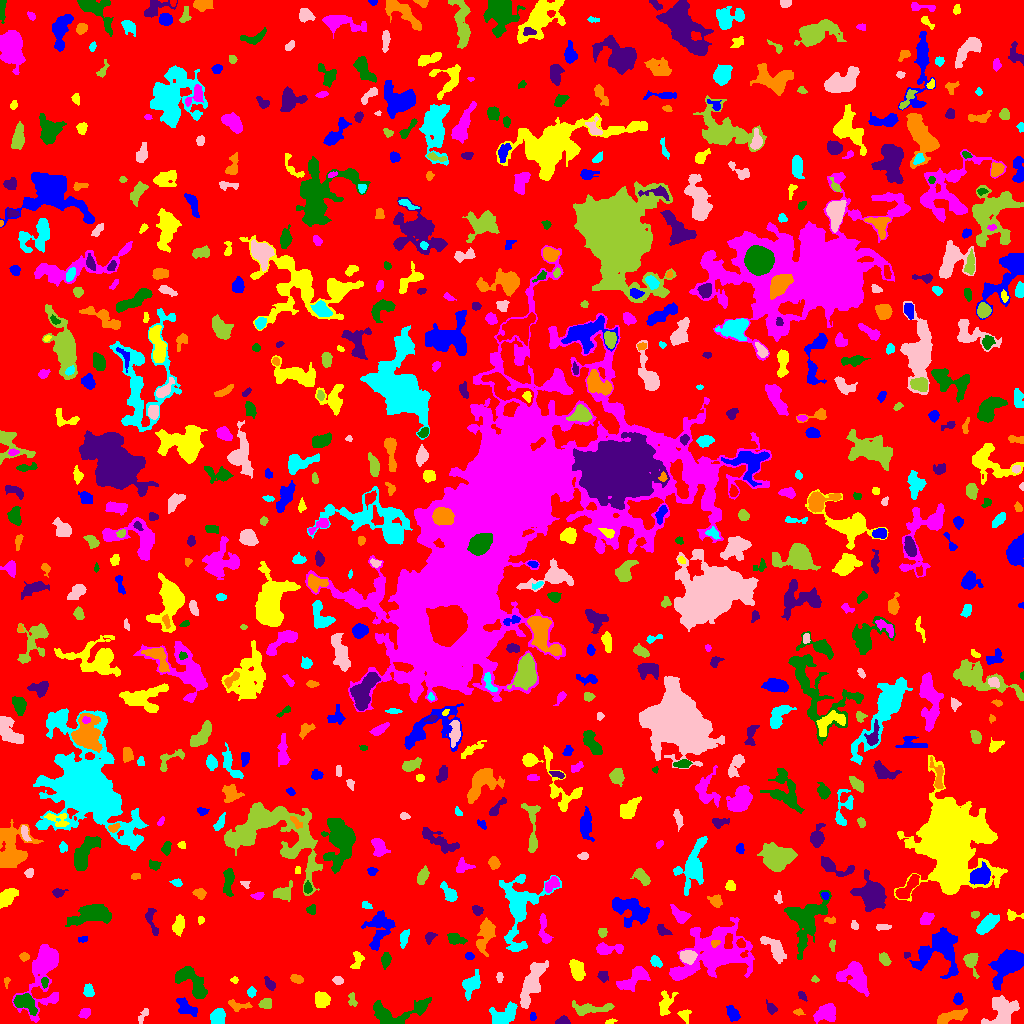

The file beside this chart, header and first rows:
ID, X, Y, A, B, theta, total_flux, mu_max, mu_median, mu_mean, R_fwhm, R_e, R10, R90, x_start, x_end, y_start, y_end, area, greylevel
0, 510.2, 509.7, 300.3, 300.1, -0.1786, 1301135, 13.0, 1.0, 1.722, 34.22, 224.7, 84.57, 367.9, 0, 1023, 0, 1023, 755720, 1.722
1, 532.5, 7.011, 1.772, 1.343, -1.501, 91.0, 5.0, 2.0, 1.75, 2.257, 1.954, 0.7979, 3.09, 530, 536, 3, 11, 52, 7.75
2, 609.7, 1.597, 2.446, 1.075, 0.2701, 62.0, 3.0, 1.0, 1.265, 2.706, 2.034, 0.7979, 2.985, 605, 617, 0, 5, 49, 7.265
3, 84.42, 10.33, 2.801, 2.281, 0.4321, 263.0, 6.0, 2.0, 2.529, 3.742, 3.192, 1.262, 5.015, 78, 90, 5, 15, 104, 6.529
4, 24.43, 21.51, 5.684, 3.567, -0.5287, 1387, 12.0, 3.0, 4.362, 5.557, 4.983, 1.871, 8.406, 13, 37, 8, 30, 318, 10.36
5, 562.7, 2.316, 3.271, 1.814, 0.101, 332.0, 6.0, 4.0, 3.388, 4.406, 3.038, 1.262, 4.583, 555, 570, 0, 8, 98, 7.388
6, 798.7, 11.52, 2.024, 1.135, -0.01196, 50.0, 3.0, 1.0, 0.8333, 2.111, 1.871, 0.5642, 2.985, 793, 805, 8, 15, 60, 6.833
7, 502.5, 7.241, 7.007, 4.165, 0.458, 2119, 13.0, 5.0, 5.433, 6.333, 5.89, 2.257, 9.424, 489, 517, 0, 22, 390, 9.433
8, 143.1, 8.467, 4.588, 1.653, 1.065, 150.0, 3.0, 1.0, 1.546, 3.613, 2.985, 1.128, 4.886, 138, 148, 0, 15, 97, 5.546
9, 591.8, 14.78, 11.16, 2.5, 0.05102, 899.0, 8.0, 3.0, 2.766, 5.917, 5.441, 2.111, 8.538, 572, 614, 8, 23, 325, 6.766
10, 627.4, 15.57, 5.023, 1.855, 0.5259, 256.0, 5.0, 2.0, 1.896, 3.29, 3.613, 1.382, 5.781, 620, 636, 7, 21, 135, 5.896
11, 186.4, 15.85, 5.964, 2.715, -0.6207, 717.0, 7.0, 3.0, 2.951, 5.412, 4.583, 1.871, 7.247, 176, 197, 7, 26, 243, 6.951
12, 684.7, 8.776, 3.086, 2.74, -1.041, 245.0, 5.0, 2.0, 2.112, 3.478, 3.29, 1.262, 5.352, 677, 691, 0, 14, 116, 7.112
13, 825.6, 10.57, 5.478, 3.828, 0.3596, 1147, 8.0, 3.0, 3.486, 6.817, 5.412, 2.185, 8.612, 813, 835, 0, 20, 329, 7.486
14, 390.9, 7.883, 13.12, 6.464, 0.125, 2036, 12.0, 3.0, 3.529, 5.971, 6.408, 2.326, 11.14, 373, 431, 0, 26, 577, 7.529
15, 771, 15.41, 3.428, 2.069, -0.9206, 249.0, 5.0, 2.0, 2.465, 3.868, 3.241, 1.262, 4.918, 766, 777, 9, 24, 101, 8.465
16, 950.4, 6.447, 8.544, 2.4, 0.334, 1025, 9.0, 4.0, 3.609, 5.47, 5.323, 2.034, 8.098, 937, 967, 0, 15, 284, 7.609
17, 217.6, 5.887, 3.74, 3.125, 1.207, 1328, 13.0, 6.0, 6.206, 5.614, 4.37, 1.784, 6.77, 210, 225, 0, 15, 214, 10.21
18, 1002, 11.69, 8.034, 6.016, 1.127, 2779, 13.0, 4.0, 4.8, 7.442, 7.114, 2.706, 11.24, 981, 1019, 0, 28, 579, 9.8
19, 265.9, 19.76, 2.88, 2.363, 0.03682, 564.0, 10.0, 4.0, 4.585, 4.297, 3.338, 1.382, 5.171, 258, 271, 15, 25, 123, 9.585
20, 289.8, 24.09, 3.316, 1.938, -1.413, 211.0, 5.0, 2.0, 2.11, 3.192, 3.038, 1.128, 4.853, 285, 294, 16, 31, 100, 6.11
21, 732.5, 9.83, 3.817, 2.347, -1.007, 454.0, 7.0, 2.0, 2.785, 4.107, 3.742, 1.493, 5.971, 726, 740, 2, 18, 163, 6.785
22, 321.7, 24.07, 3.57, 3.32, -1.326, 1046, 11.0, 4.0, 4.755, 5.171, 4.406, 1.693, 6.979, 315, 330, 16, 32, 220, 8.755
23, 43.98, 54.11, 17.5, 6.984, 1.373, 6402, 20.0, 4.0, 5.631, 8.387, 8.759, 3.385, 15.91, 12, 58, 1, 79, 1137, 8.631
24, 420.2, 16.38, 1.852, 1.413, 0.8979, 66.0, 3.0, 1.0, 0.8919, 2.459, 2.034, 0.7979, 3.29, 416, 425, 12, 22, 74, 7.892
25, 802, 27.64, 2.5, 1.561, -0.8761, 127.0, 4.0, 2.0, 1.868, 3.523, 2.394, 0.9772, 3.785, 798, 807, 22, 32, 68, 6.868
26, 238.7, 17.62, 5.944, 2.147, -0.1104, 402.0, 9.0, 2.0, 2.645, 2.257, 3.613, 1.128, 5.89, 228, 252, 12, 24, 152, 6.645
27, 251.3, 31.24, 2.432, 2.053, 1.37, 321.0, 7.0, 4.0, 3.963, 3.785, 2.877, 1.128, 4.442, 247, 256, 26, 37, 81, 6.963
28, 532.2, 40.85, 12.34, 3.645, 1.177, 3328, 12.0, 5.0, 5.168, 9.591, 7.979, 3.141, 12.33, 520, 548, 15, 63, 644, 8.168
29, 351.6, 24.59, 3.527, 1.774, -1.292, 83.0, 3.0, 1.0, 0.883, 2.111, 2.646, 0.7979, 4.184, 348, 357, 17, 31, 94, 5.883
30, 696.1, 28.68, 2.757, 1.559, -0.1672, 135.0, 4.0, 2.0, 1.929, 3.7, 2.646, 0.9772, 4.184, 691, 702, 25, 32, 70, 5.929
31, 957.7, 24.38, 2.372, 1.905, 1.504, 346.0, 11.0, 3.0, 3.426, 2.646, 2.585, 0.9772, 4.37, 953, 963, 19, 31, 101, 8.426
32, 665.1, 19.03, 6.109, 3.031, 1.299, 544.0, 5.0, 2.0, 2.176, 5.47, 4.687, 1.784, 7.674, 659, 678, 8, 33, 250, 6.176
33, 854.2, 46.66, 8.469, 6.256, -0.7566, 2644, 10.0, 4.0, 4.459, 9.441, 7.777, 3.09, 12.05, 836, 869, 27, 62, 593, 7.459
34, 193.4, 39.53, 10.62, 4.069, -0.8534, 2635, 19.0, 4.0, 5.01, 4.618, 6.257, 2.257, 10.48, 175, 207, 25, 57, 526, 9.01
35, 269.8, 39.36, 3.453, 1.774, -0.934, 368.0, 9.0, 3.0, 3.315, 3.29, 3.038, 1.128, 4.951, 264, 275, 33, 47, 111, 8.315
36, 6.417, 42.19, 2.529, 1.326, 1.501, 108.0, 6.0, 2.0, 2.118, 2.034, 1.954, 0.5642, 3.523, 4, 10, 35, 46, 51, 7.118
37, 88.38, 32.48, 2.905, 2.327, -1.354, 477.0, 9.0, 3.0, 3.91, 3.989, 3.29, 1.262, 5.262, 83, 94, 27, 40, 122, 7.91
38, 337.7, 43.04, 2.384, 1.936, -0.2503, 241.0, 6.0, 3.0, 2.939, 3.742, 2.764, 1.128, 4.334, 332, 343, 39, 47, 82, 6.939
39, 814.6, 44.31, 1.805, 1.482, -0.454, 86.0, 5.0, 2.0, 1.87, 1.954, 1.954, 0.5642, 3.241, 811, 819, 41, 48, 46, 5.87
40, 158.3, 48.34, 2.599, 2.283, -0.3796, 217.0, 5.0, 2.0, 1.736, 3.432, 3.09, 1.128, 4.983, 152, 164, 42, 54, 125, 6.736
41, 1007, 58.45, 10.78, 5.483, 0.8419, 4162, 12.0, 6.0, 5.602, 11.07, 8.722, 3.523, 13.28, 988, 1023, 33, 74, 743, 8.602
42, 234.8, 43.5, 1.472, 1.451, -0.0, 48.0, 3.0, 1.0, 1.021, 1.954, 1.693, 0.5642, 2.932, 230, 238, 40, 47, 47, 6.021
43, 633.9, 44.95, 9.277, 4.027, 0.6196, 1476, 8.0, 4.0, 3.681, 7.999, 6.652, 2.523, 10.08, 616, 650, 32, 57, 401, 6.681
44, 44.63, 41.39, 2.629, 1.645, -1.539, 155.0, 5.0, 2.0, 2.214, 2.932, 2.646, 0.9772, 4.068, 41, 48, 35, 46, 70, 9.214
45, 603.1, 47.34, 2.775, 2.463, -0.8946, 151.0, 3.0, 1.0, 1.466, 3.909, 3.338, 1.262, 5.14, 597, 608, 41, 52, 103, 5.466
46, 296.5, 44.65, 3.076, 1.908, -0.3788, 439.0, 10.0, 4.0, 4.221, 3.613, 3.09, 1.128, 4.918, 290, 303, 40, 49, 104, 11.22
47, 470.8, 38.96, 5.719, 3.541, 1.008, 690.0, 6.0, 2.0, 2.3, 5.698, 4.983, 1.871, 8.368, 462, 480, 23, 54, 300, 6.3
48, 499.5, 46.63, 2.434, 1.587, -1.571, 104.0, 3.0, 2.0, 1.625, 3.385, 2.585, 0.9772, 3.949, 496, 503, 41, 51, 64, 6.625
49, 971, 62.67, 4.813, 3.014, -1.343, 762.0, 9.0, 3.0, 3.561, 4.82, 4.068, 1.596, 6.723, 963, 979, 45, 70, 214, 7.561
50, 406.3, 41.2, 5.949, 2.485, -0.3735, 1002, 11.0, 4.0, 4.246, 4.886, 4.549, 1.784, 7.181, 395, 418, 34, 49, 236, 8.246
51, 940.5, 75.31, 11.01, 9.584, 0.9566, 5223, 16.0, 4.0, 5.136, 8.5, 8.938, 3.29, 15.35, 909, 958, 45, 96, 1017, 8.136
52, 576.2, 54.09, 5.315, 2.922, -1.175, 795.0, 7.0, 3.0, 3.046, 5.698, 4.951, 1.954, 7.736, 569, 585, 43, 64, 261, 7.046
53, 713.8, 69.58, 20.47, 11.34, 0.39, 11145, 16.0, 4.0, 5.11, 12.28, 13.95, 5.293, 22.64, 669, 754, 43, 106, 2181, 8.11
54, 385.8, 63.88, 3.49, 2.147, 1.478, 392.0, 7.0, 3.0, 2.992, 3.827, 3.478, 1.382, 5.528, 381, 391, 54, 71, 131, 6.992
55, 906.2, 68.62, 1.709, 1.453, 0.4033, 78.0, 4.0, 2.0, 1.902, 2.877, 1.954, 0.5642, 3.038, 904, 910, 65, 71, 41, 7.902
56, 24.52, 66.77, 1.941, 1.769, -0.4953, 128.0, 4.0, 1.0, 1.684, 3.338, 2.326, 0.9772, 3.785, 19, 29, 62, 71, 76, 6.684
57, 656.1, 61.87, 3.11, 2.116, -0.7655, 286.0, 5.0, 2.5, 2.554, 4.222, 3.241, 1.262, 5.046, 650, 662, 56, 68, 112, 6.554
58, 687.5, 66.85, 3.605, 2.774, -0.1592, 1783, 23.0, 8.0, 8.96, 4.478, 3.989, 1.596, 6.433, 680, 697, 59, 73, 199, 16.96
59, 884.5, 64.33, 3.28, 2.151, -0.9045, 361.0, 6.0, 3.0, 2.911, 4.82, 3.478, 1.382, 5.232, 879, 891, 58, 71, 124, 6.911
... 707 more rows
